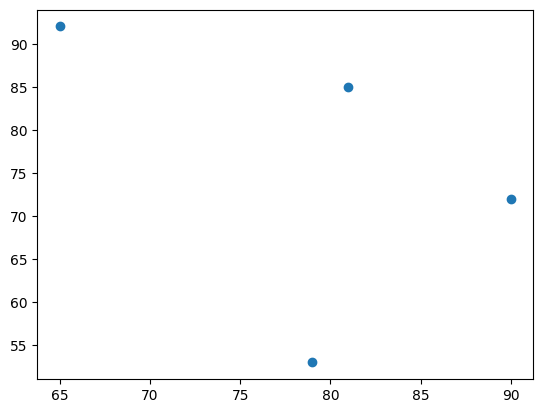

Recreate this plot in Python.
import numpy as np
import pandas as pd

import matplotlib.pyplot as plt

#設定中文字型及負號正確顯示
#設定中文字型檔
plt.rcParams["font.sans-serif"] = "Microsoft JhengHei" # 將字體換成 Microsoft JhengHei
#設定負號
plt.rcParams["axes.unicode_minus"] = False # 讓負號可正常顯示

print('------------------------------------------------------------')	#60個


#df = pd.DataFrame(np.random.randn(3,3), columns=list("甲乙丙"))
#print(df)

#df = pd.DataFrame(np.random.randn(5, 3), index=list(range(1,6)), columns=list("ABC"))

#                    A  B  C  D  E
df = pd.DataFrame([[65,92,78,83,70],
                   [90,72,76,93,56],
                   [81,85,91,89,77],
                   [79,53,47,94,80]],
                  index=list(range(1,5)), columns=list("ABCDE"))

print('原資料 :\n', df)

print('常用統計數據')
print(df.describe())

print('相關係數')
print(df.corr())

print('data_frame 存檔')
df.to_csv("df_data.csv")


print('data_frame 畫點圖')

x = df.A.values
y = df.B.values

plt.scatter(x,y)

print('存圖')
plt.savefig('df_data.png')

plt.show()


'''
loc 的用法
df.loc[列的範圍, 行的範圍]

df.loc[2:3, "B":"C"]


列或行只要一個
df.loc[2, "B"]

df.loc[2, "B"]=-1

'''

plt.show()

print('------------------------------------------------------------')	#60個
